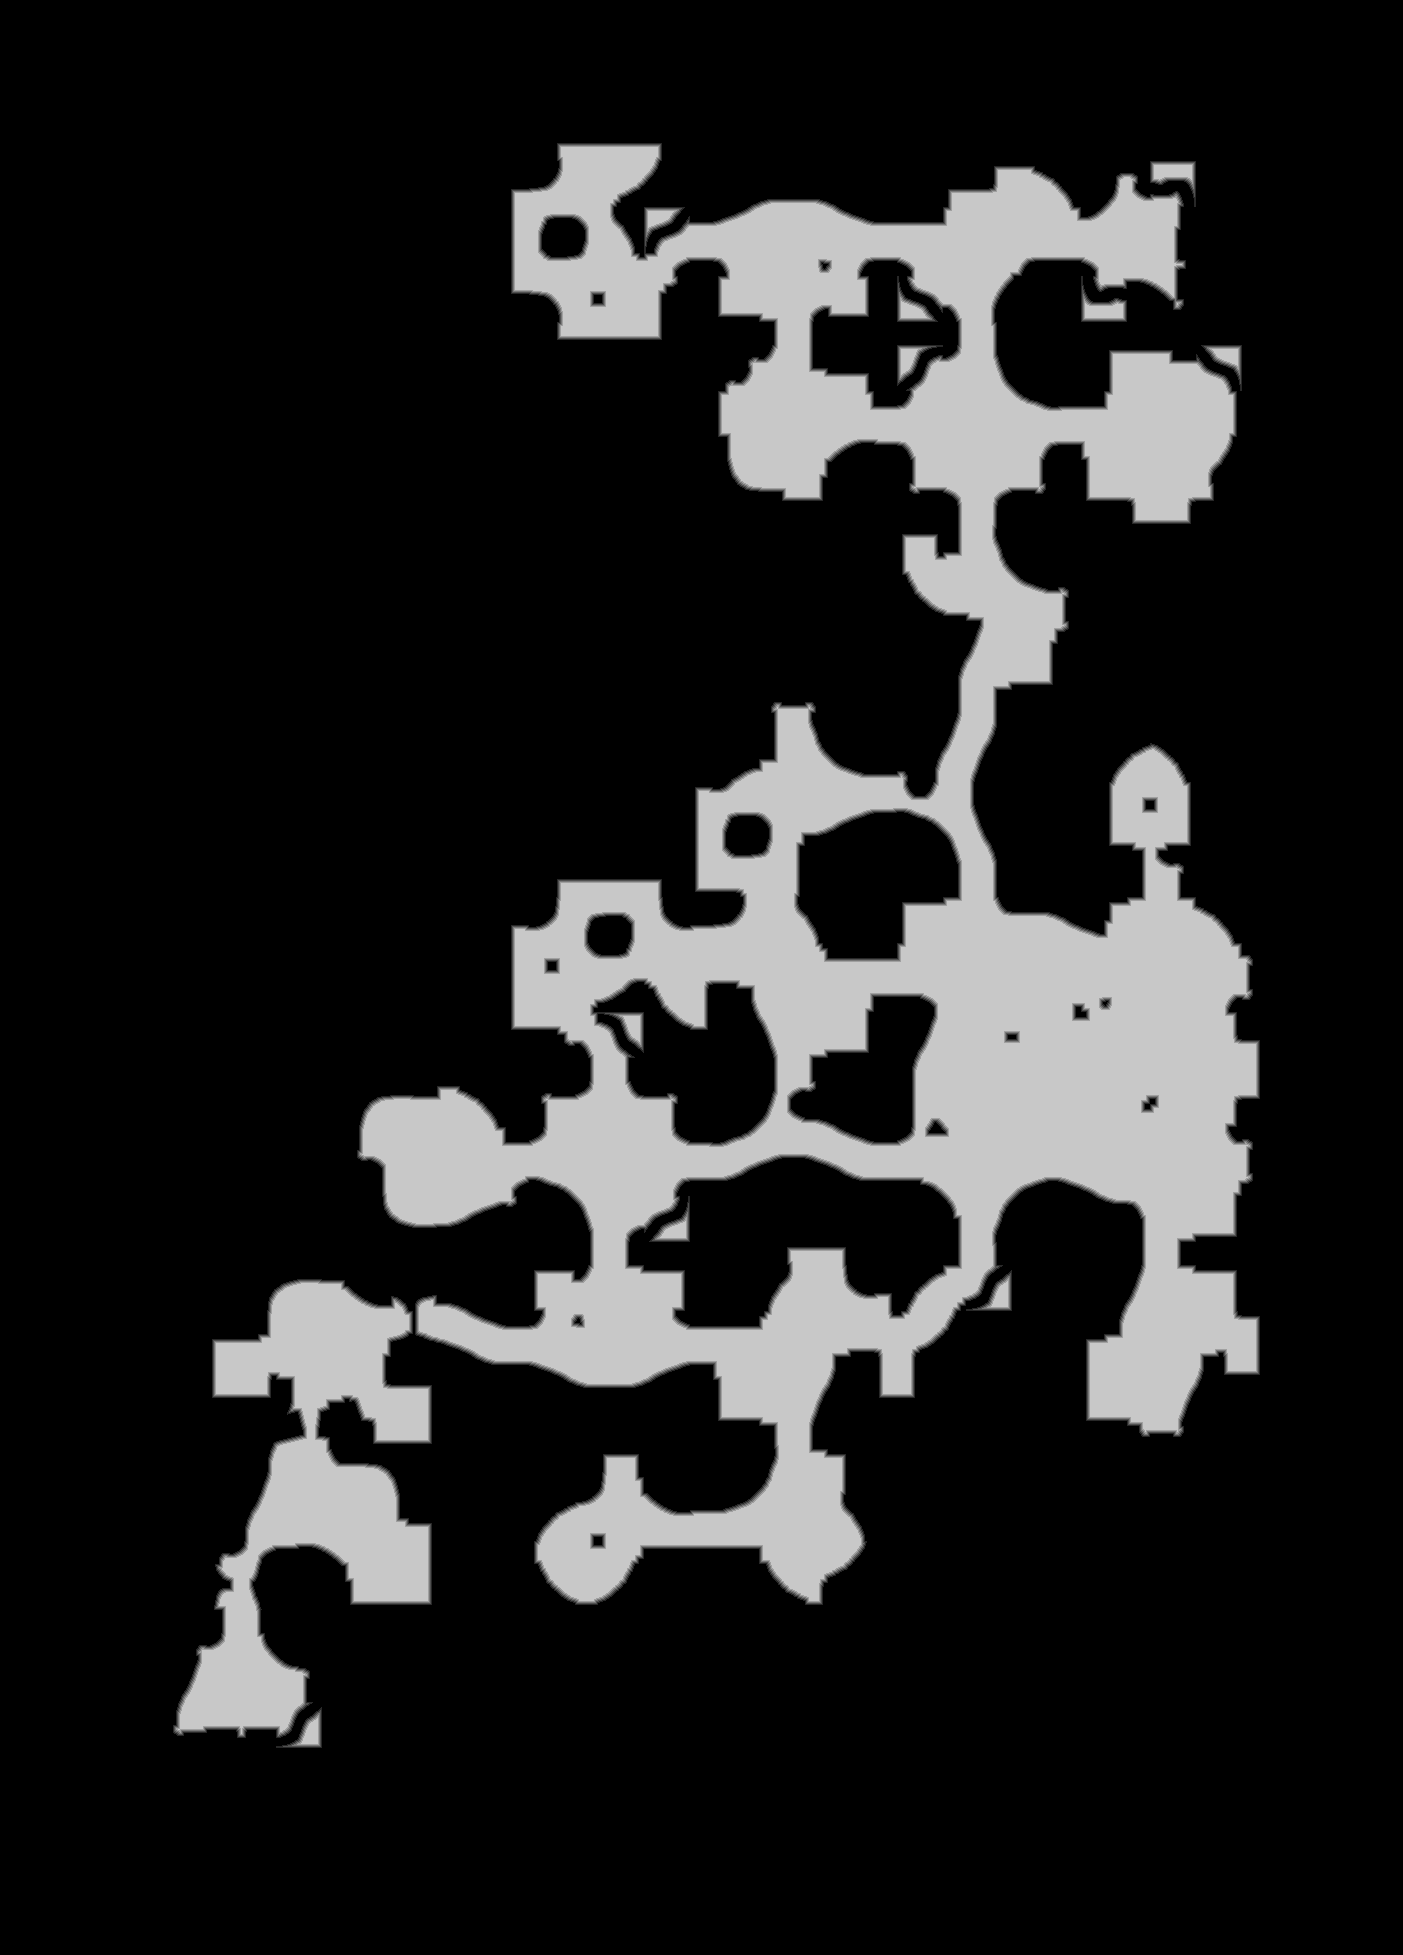

Data behind this chart, as committed beside it:
truth	truth_3203fea1c48.tsv
layer	ranged
source	walk_1
read	2026-11-19 17:45:29
width	1403
height	1955
stride	702
base	0x3203c0b0000
origin	0x360010
score	0.9980
iou_melee	0.4616
iou_ranged	0.9980
nibble	0	2200754
nibble	1	20750
nibble	2	20531
nibble	3	20375
nibble	4	20278
nibble	5	460177
